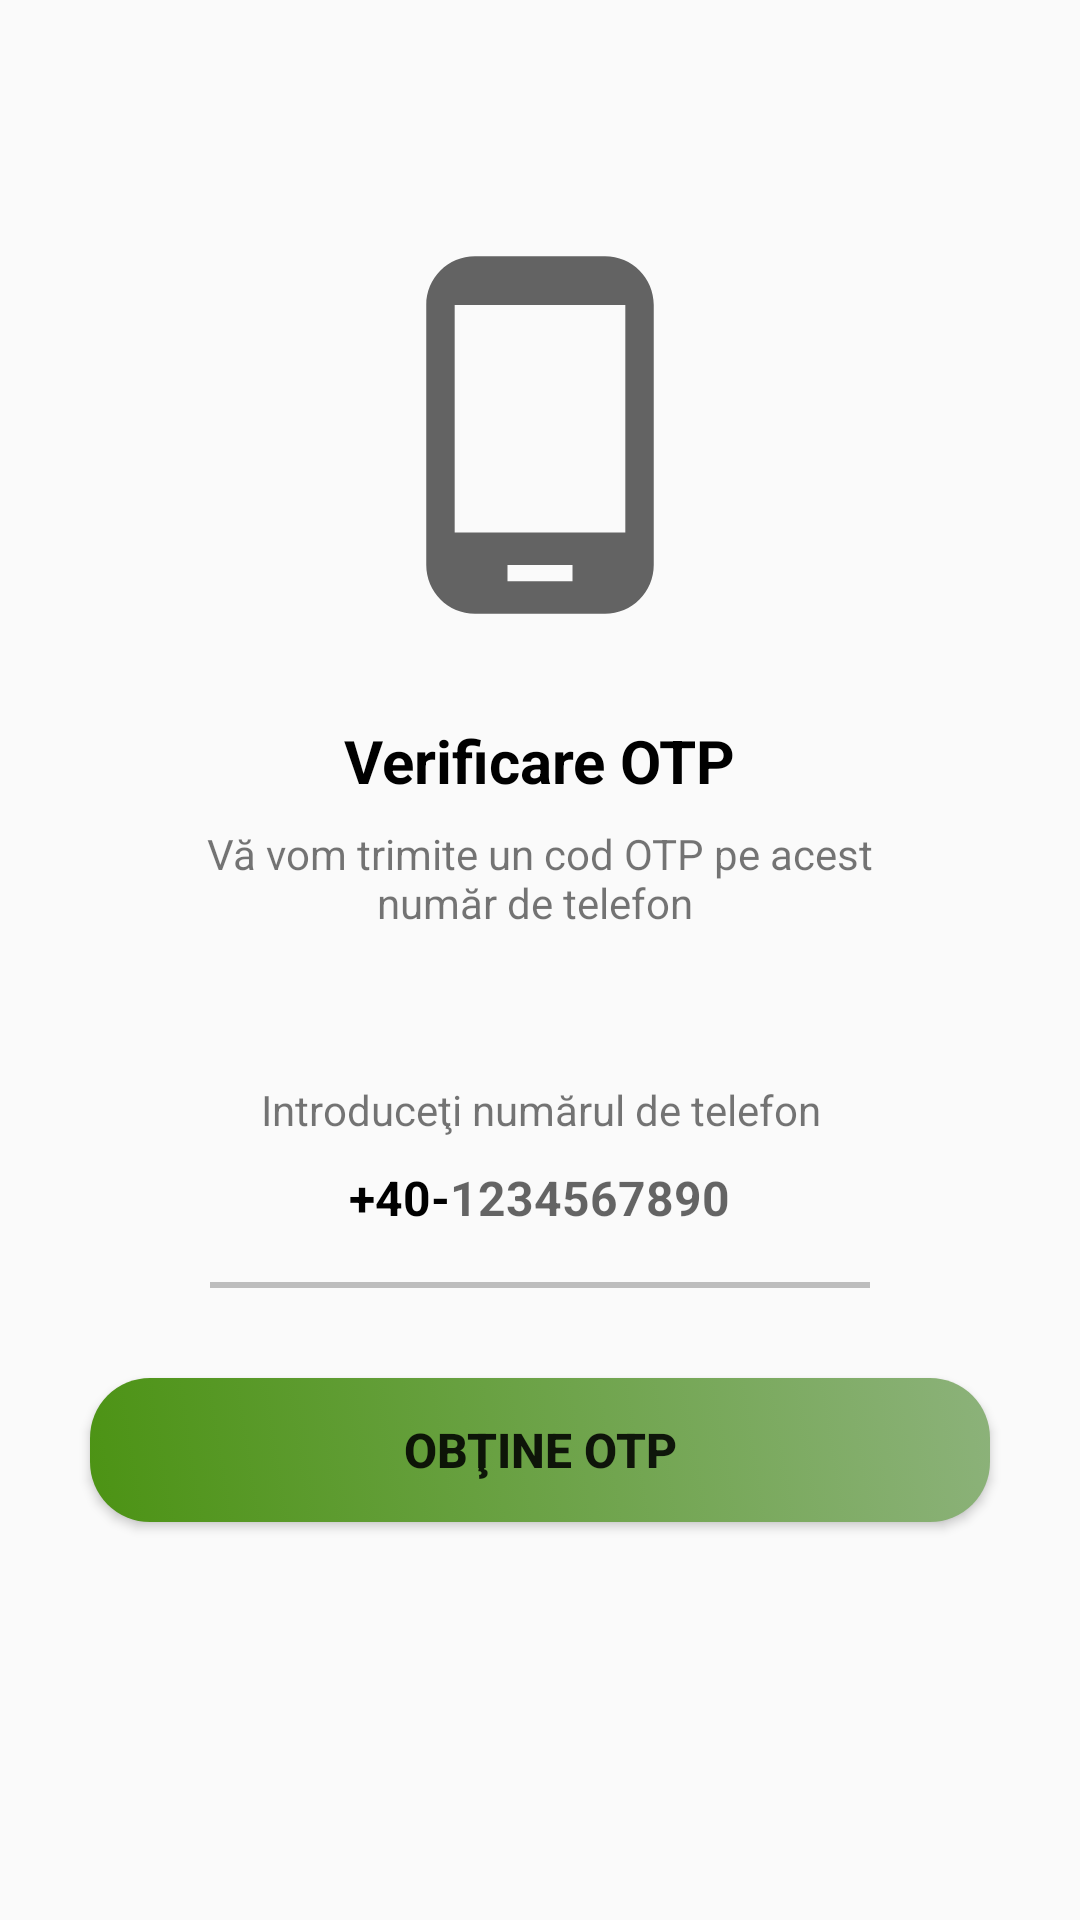

Android layout source for this screen:
<!-- AndroidManifest.xml: application theme Theme.HiTrip -->
<!-- res/layout/activity_send_otpactivity.xml -->
<?xml version="1.0" encoding="utf-8"?>
<ScrollView xmlns:android="http://schemas.android.com/apk/res/android"
    xmlns:app="http://schemas.android.com/apk/res-auto"
    xmlns:tools="http://schemas.android.com/tools"
    android:layout_width="match_parent"
    android:layout_height="match_parent"
    tools:context=".OTP.SendOTPActivity">

    <LinearLayout
        android:layout_width="match_parent"
        android:layout_height="wrap_content"
        android:gravity="center_horizontal"
        android:orientation="vertical">

        <ImageView
            android:layout_width="130dp"
            android:layout_height="130dp"
            android:layout_marginTop="80dp"
            android:src="@drawable/ic_otp"></ImageView>

        <TextView
            android:layout_width="wrap_content"
            android:layout_height="wrap_content"
            android:layout_marginTop="30dp"
            android:text="Verificare OTP"
            android:textColor="@color/black"
            android:textSize="20dp"
            android:textStyle="bold">

        </TextView>

        <TextView
            android:layout_width="match_parent"
            android:layout_height="wrap_content"
            android:layout_marginStart="50dp"
            android:layout_marginTop="8dp"
            android:layout_marginEnd="50dp"
            android:gravity="center"
            android:text="Vă vom trimite un cod OTP pe acest număr de telefon "
            android:textSize="14dp"></TextView>

        <TextView
            android:layout_width="match_parent"
            android:layout_height="wrap_content"
            android:layout_marginStart="30dp"
            android:layout_marginEnd="30dp"
            android:layout_marginTop="50dp"
            android:gravity="center"
            android:text="Introduceţi numărul de telefon"
            android:textSize="14dp"></TextView>

        <LinearLayout
            android:layout_width="match_parent"
            android:layout_height="wrap_content"
            android:layout_marginStart="60dp"
            android:layout_marginEnd="60dp"
            android:gravity="center"
            android:orientation="horizontal">

            <TextView
                android:layout_width="wrap_content"
                android:layout_height="40dp"
                android:gravity="center"
                android:text="+40-"
                android:textColor="@color/black"
                android:textSize="16dp"
                android:textStyle="bold"></TextView>
            <EditText
                android:id="@+id/inputMobile"
                android:layout_width="wrap_content"
                android:layout_height="40dp"
                android:background="@null"
                android:hint="1234567890"
                android:imeOptions="actionDone"
                android:importantForAutofill="no"
                android:inputType="number"
                android:textSize="16sp"
                android:textStyle="bold"></EditText>
        </LinearLayout>

        <View
            android:layout_width="match_parent"
            android:layout_height="2dp"
            android:layout_marginStart="70dp"
            android:layout_marginTop="8dp"
            android:layout_marginEnd="70dp"
            android:background="@color/divider_color"
            ></View>

        <FrameLayout
            android:layout_width="match_parent"
            android:layout_height="wrap_content">
            <Button
                android:id="@+id/buttonGetOTP"
                android:layout_width="match_parent"
                android:layout_height="wrap_content"
                android:layout_margin="30dp"
                android:background="@drawable/button_standard"
                android:fontFamily="sans-serif-medium"
                android:text="Obţine OTP"
                android:textSize="16sp"
                android:textStyle="bold" />

            <ProgressBar
                android:id="@+id/progressBarOTP"
                android:layout_width="40dp"
                android:layout_height="40dp"
                android:layout_gravity="center"
                android:visibility="gone">

            </ProgressBar>
        </FrameLayout>

    </LinearLayout>

</ScrollView>
<!-- resources referenced by this layout -->
<resources>
  <color name="black">#FF000000</color>
  <color name="divider_color">#BDBDBD</color>
  <!-- drawable button_standard (drawable) -->
  <?xml version="1.0" encoding="utf-8"?>
  <selector xmlns:android="http://schemas.android.com/apk/res/android">
  
      <item>
          <shape xmlns:android="http://schemas.android.com/apk/res/android" android:shape="rectangle">
              <solid android:color="@color/olivine" />
              <corners android:radius="20dp" />
              <gradient
                  android:angle="45"
                  android:startColor="@color/purple_700"
                  android:endColor="@color/olivine"
                  ></gradient>
          </shape>
      </item>
  
  </selector>
  <!-- drawable ic_otp (drawable) -->
  <vector android:height="32dp" android:tint="#636363"
      android:viewportHeight="24" android:viewportWidth="24"
      android:width="32dp" xmlns:android="http://schemas.android.com/apk/res/android">
      <path android:fillColor="@android:color/white" android:pathData="M16,1L8,1C6.34,1 5,2.34 5,4v16c0,1.66 1.34,3 3,3h8c1.66,0 3,-1.34 3,-3L19,4c0,-1.66 -1.34,-3 -3,-3zM14,21h-4v-1h4v1zM17.25,18L6.75,18L6.75,4h10.5v14z"/>
  </vector>
  <style name="Theme.HiTrip" parent="Theme.AppCompat.Light.NoActionBar">
          
          <item name="colorPrimary">#74bd00</item>
          <item name="colorPrimaryVariant">#60a80a</item>
          <item name="colorOnPrimary">@color/white</item>
          
          <item name="colorSecondary">#4c9314</item>
          <item name="colorSecondaryVariant">#397e1e</item>
          <item name="colorOnSecondary">@color/black</item>
          
          <item name="android:statusBarColor" tools:targetApi="l">?attr/colorPrimaryVariant</item>
          
      </style>
  <color name="olivine">#8CB27A</color>
  <color name="purple_700">#4c9314</color>
  <color name="white">#FFFFFFFF</color>
</resources>
